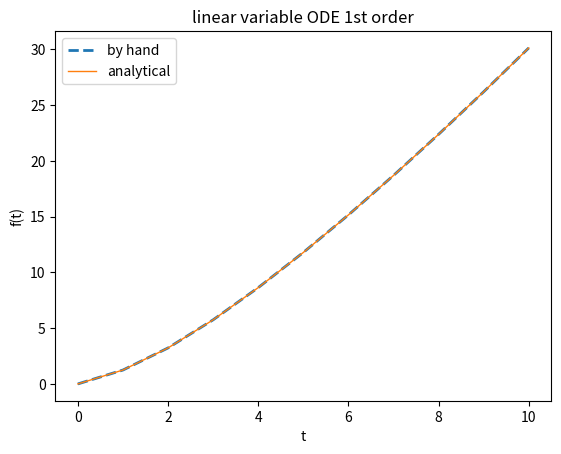

Write the Python code that produced this figure.
import numpy as np
import matplotlib.pyplot as plt

from sympy import *
x, y, z, t = symbols('x y z t')
k, m, n = symbols('k m n', integer=True)
f, g, h = symbols('f g h', cls=Function)

eq = Eq(f(t).diff(t), (t / (1 + t**2)) * f(t) + 1)
an_sol = dsolve(eq, ics={f(0): 0})
print('ODE class: ', classify_ode(eq)[0])
pprint(an_sol)

t_begin=0.
t_end=10.
t_nsamples=11
t_space = np.linspace(t_begin, t_end, t_nsamples)

lmbd_sol = lambdify(t, an_sol.rhs)
x_an_sol = lmbd_sol(t_space)

lmbd_handsol = lambda t : np.sqrt(1 + t**2) * np.log(t + np.sqrt(1 + t**2))
x_hand_sol = lmbd_handsol(t_space)

plt.figure()
plt.plot(t_space, x_hand_sol, '--', linewidth=2, label='by hand')
plt.plot(t_space, x_an_sol, linewidth=1, label='analytical')
plt.title('linear variable ODE 1st order')
plt.xlabel('t')
plt.ylabel('f(t)')
plt.legend()
plt.show()
